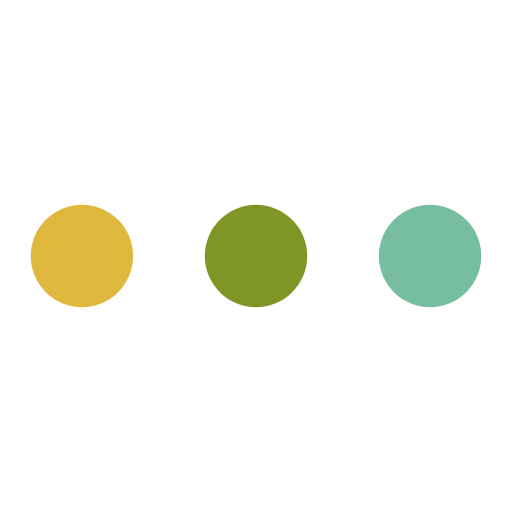
t = 0.00 s
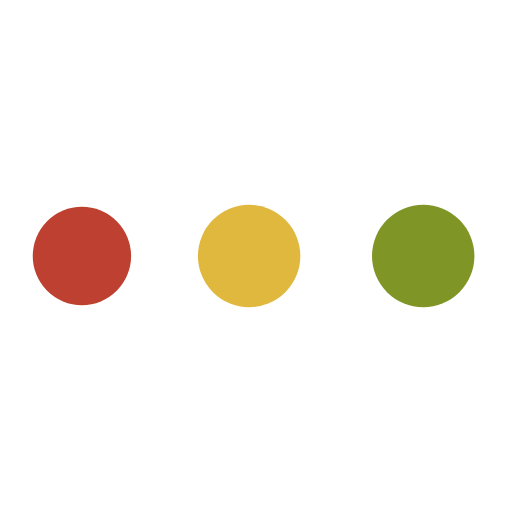
t = 0.19 s
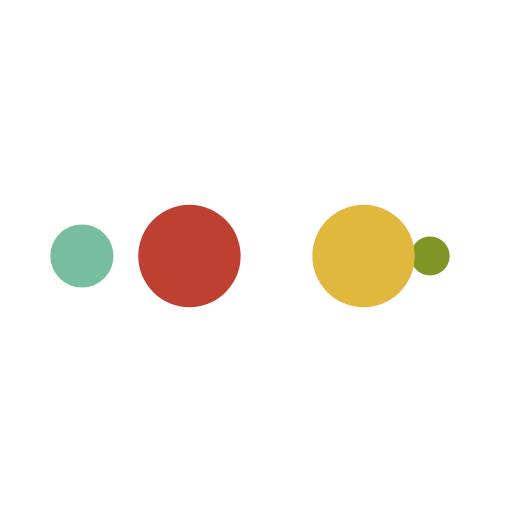
t = 0.31 s
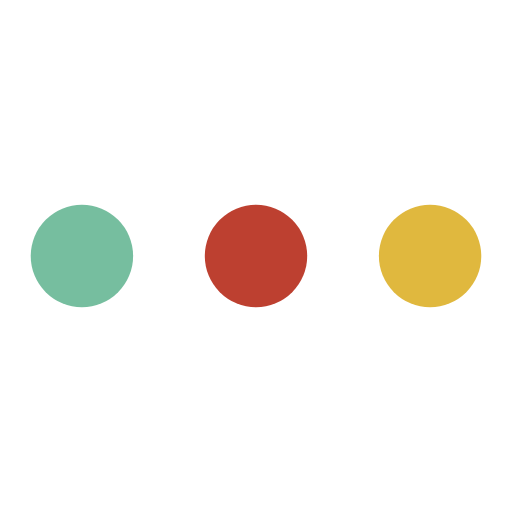
t = 0.50 s
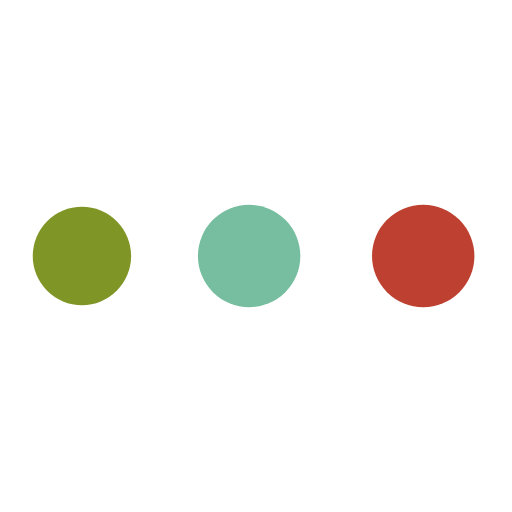
t = 0.69 s
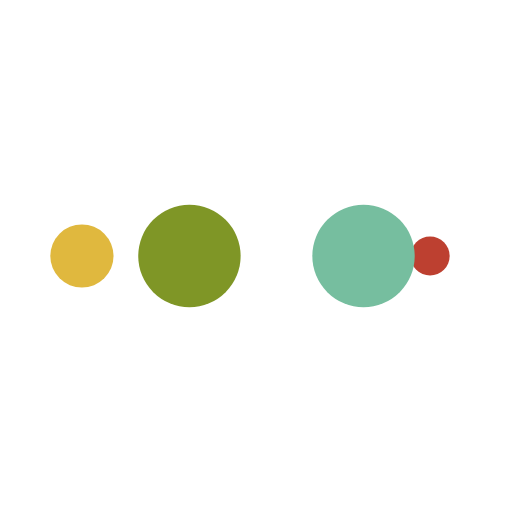
t = 0.81 s

The animated SVG that drew these frames (rendered in a browser with its animation timeline set to each time). Animation: 10 SMIL elements (animate=10); one cycle of 1.00 s, repeats indefinitely.

<svg width="200px"  height="200px"  xmlns="http://www.w3.org/2000/svg" viewBox="0 0 100 100" preserveAspectRatio="xMidYMid" class="lds-ellipsis" style="background: none;"><!--circle(cx="16",cy="50",r="10")--><circle cx="84" cy="50" r="0.12101" fill="#76be9f"><animate attributeName="r" values="10;0;0;0;0" keyTimes="0;0.25;0.5;0.75;1" keySplines="0 0.5 0.5 1;0 0.5 0.5 1;0 0.5 0.5 1;0 0.5 0.5 1" calcMode="spline" dur="1s" repeatCount="indefinite" begin="0s"></animate><animate attributeName="cx" values="84;84;84;84;84" keyTimes="0;0.25;0.5;0.75;1" keySplines="0 0.5 0.5 1;0 0.5 0.5 1;0 0.5 0.5 1;0 0.5 0.5 1" calcMode="spline" dur="1s" repeatCount="indefinite" begin="0s"></animate></circle><circle cx="83.5886" cy="50" r="10" fill="#7f9626"><animate attributeName="r" values="0;10;10;10;0" keyTimes="0;0.25;0.5;0.75;1" keySplines="0 0.5 0.5 1;0 0.5 0.5 1;0 0.5 0.5 1;0 0.5 0.5 1" calcMode="spline" dur="1s" repeatCount="indefinite" begin="-0.5s"></animate><animate attributeName="cx" values="16;16;50;84;84" keyTimes="0;0.25;0.5;0.75;1" keySplines="0 0.5 0.5 1;0 0.5 0.5 1;0 0.5 0.5 1;0 0.5 0.5 1" calcMode="spline" dur="1s" repeatCount="indefinite" begin="-0.5s"></animate></circle><circle cx="49.5886" cy="50" r="10" fill="#e0b83e"><animate attributeName="r" values="0;10;10;10;0" keyTimes="0;0.25;0.5;0.75;1" keySplines="0 0.5 0.5 1;0 0.5 0.5 1;0 0.5 0.5 1;0 0.5 0.5 1" calcMode="spline" dur="1s" repeatCount="indefinite" begin="-0.25s"></animate><animate attributeName="cx" values="16;16;50;84;84" keyTimes="0;0.25;0.5;0.75;1" keySplines="0 0.5 0.5 1;0 0.5 0.5 1;0 0.5 0.5 1;0 0.5 0.5 1" calcMode="spline" dur="1s" repeatCount="indefinite" begin="-0.25s"></animate></circle><circle cx="16" cy="50" r="9.87899" fill="#bd4030"><animate attributeName="r" values="0;10;10;10;0" keyTimes="0;0.25;0.5;0.75;1" keySplines="0 0.5 0.5 1;0 0.5 0.5 1;0 0.5 0.5 1;0 0.5 0.5 1" calcMode="spline" dur="1s" repeatCount="indefinite" begin="0s"></animate><animate attributeName="cx" values="16;16;50;84;84" keyTimes="0;0.25;0.5;0.75;1" keySplines="0 0.5 0.5 1;0 0.5 0.5 1;0 0.5 0.5 1;0 0.5 0.5 1" calcMode="spline" dur="1s" repeatCount="indefinite" begin="0s"></animate></circle><circle cx="16" cy="50" r="0" fill="#76be9f"><animate attributeName="r" values="0;0;10;10;10" keyTimes="0;0.25;0.5;0.75;1" keySplines="0 0.5 0.5 1;0 0.5 0.5 1;0 0.5 0.5 1;0 0.5 0.5 1" calcMode="spline" dur="1s" repeatCount="indefinite" begin="0s"></animate><animate attributeName="cx" values="16;16;16;50;84" keyTimes="0;0.25;0.5;0.75;1" keySplines="0 0.5 0.5 1;0 0.5 0.5 1;0 0.5 0.5 1;0 0.5 0.5 1" calcMode="spline" dur="1s" repeatCount="indefinite" begin="0s"></animate></circle></svg>
